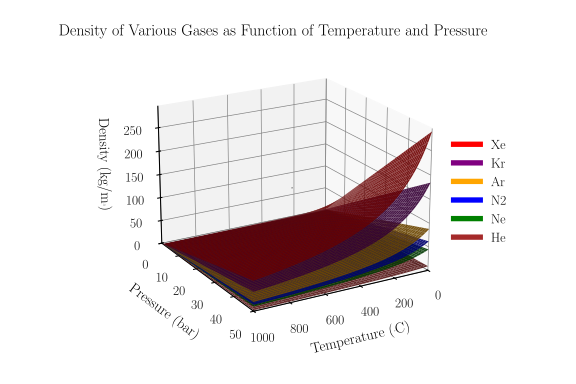

The file beside this chart, header and first rows:
Gas, Pressure (bar), 0.0 °C, 200.0 °C, 400.0 °C, 600.0 °C, 800.0 °C, 1000.0 °C
He, 1, 0.1763, 0.1018, 0.07153, 0.05514, 0.04487, 0.03782
He, 5, 0.8813, 0.5088, 0.3576, 0.2757, 0.2243, 0.1891
He, 10, 1.763, 1.018, 0.7153, 0.5514, 0.4487, 0.3782
He, 20, 3.525, 2.035, 1.431, 1.103, 0.8973, 0.7564
He, 50, 8.813, 5.088, 3.576, 2.757, 2.243, 1.891
Ne, 1, 0.8886, 0.513, 0.3606, 0.278, 0.2262, 0.1906
Ne, 5, 4.443, 2.565, 1.803, 1.39, 1.131, 0.9532
Ne, 10, 8.886, 5.13, 3.606, 2.78, 2.262, 1.906
Ne, 20, 17.77, 10.26, 7.211, 5.559, 4.523, 3.813
Ne, 50, 44.43, 25.65, 18.03, 13.9, 11.31, 9.532
Ar, 1, 1.759, 1.016, 0.7138, 0.5503, 0.4477, 0.3774
Ar, 5, 8.795, 5.078, 3.569, 2.751, 2.239, 1.887
Ar, 10, 17.59, 10.16, 7.138, 5.503, 4.477, 3.774
Ar, 20, 35.18, 20.31, 14.28, 11.01, 8.955, 7.548
Ar, 50, 87.95, 50.78, 35.69, 27.51, 22.39, 18.87
Kr, 1, 3.69, 2.13, 1.497, 1.154, 0.9392, 0.7917
Kr, 5, 18.45, 10.65, 7.487, 5.772, 4.696, 3.958
Kr, 10, 36.9, 21.3, 14.97, 11.54, 9.392, 7.917
Kr, 20, 73.8, 42.61, 29.95, 23.09, 18.78, 15.83
Kr, 50, 184.5, 106.5, 74.87, 57.72, 46.96, 39.58
Xe, 1, 5.781, 3.338, 2.346, 1.809, 1.472, 1.24
Xe, 5, 28.91, 16.69, 11.73, 9.043, 7.358, 6.202
Xe, 10, 57.81, 33.38, 23.46, 18.09, 14.72, 12.4
Xe, 20, 115.6, 66.75, 46.92, 36.17, 29.43, 24.81
Xe, 50, 289.1, 166.9, 117.3, 90.43, 73.58, 62.02
N2, 1, 1.234, 0.7121, 0.5005, 0.3859, 0.314, 0.2646
N2, 5, 6.168, 3.561, 2.503, 1.929, 1.57, 1.323
N2, 10, 12.34, 7.121, 5.005, 3.859, 3.14, 2.646
N2, 20, 24.67, 14.24, 10.01, 7.718, 6.279, 5.293
N2, 50, 61.68, 35.61, 25.03, 19.29, 15.7, 13.23
